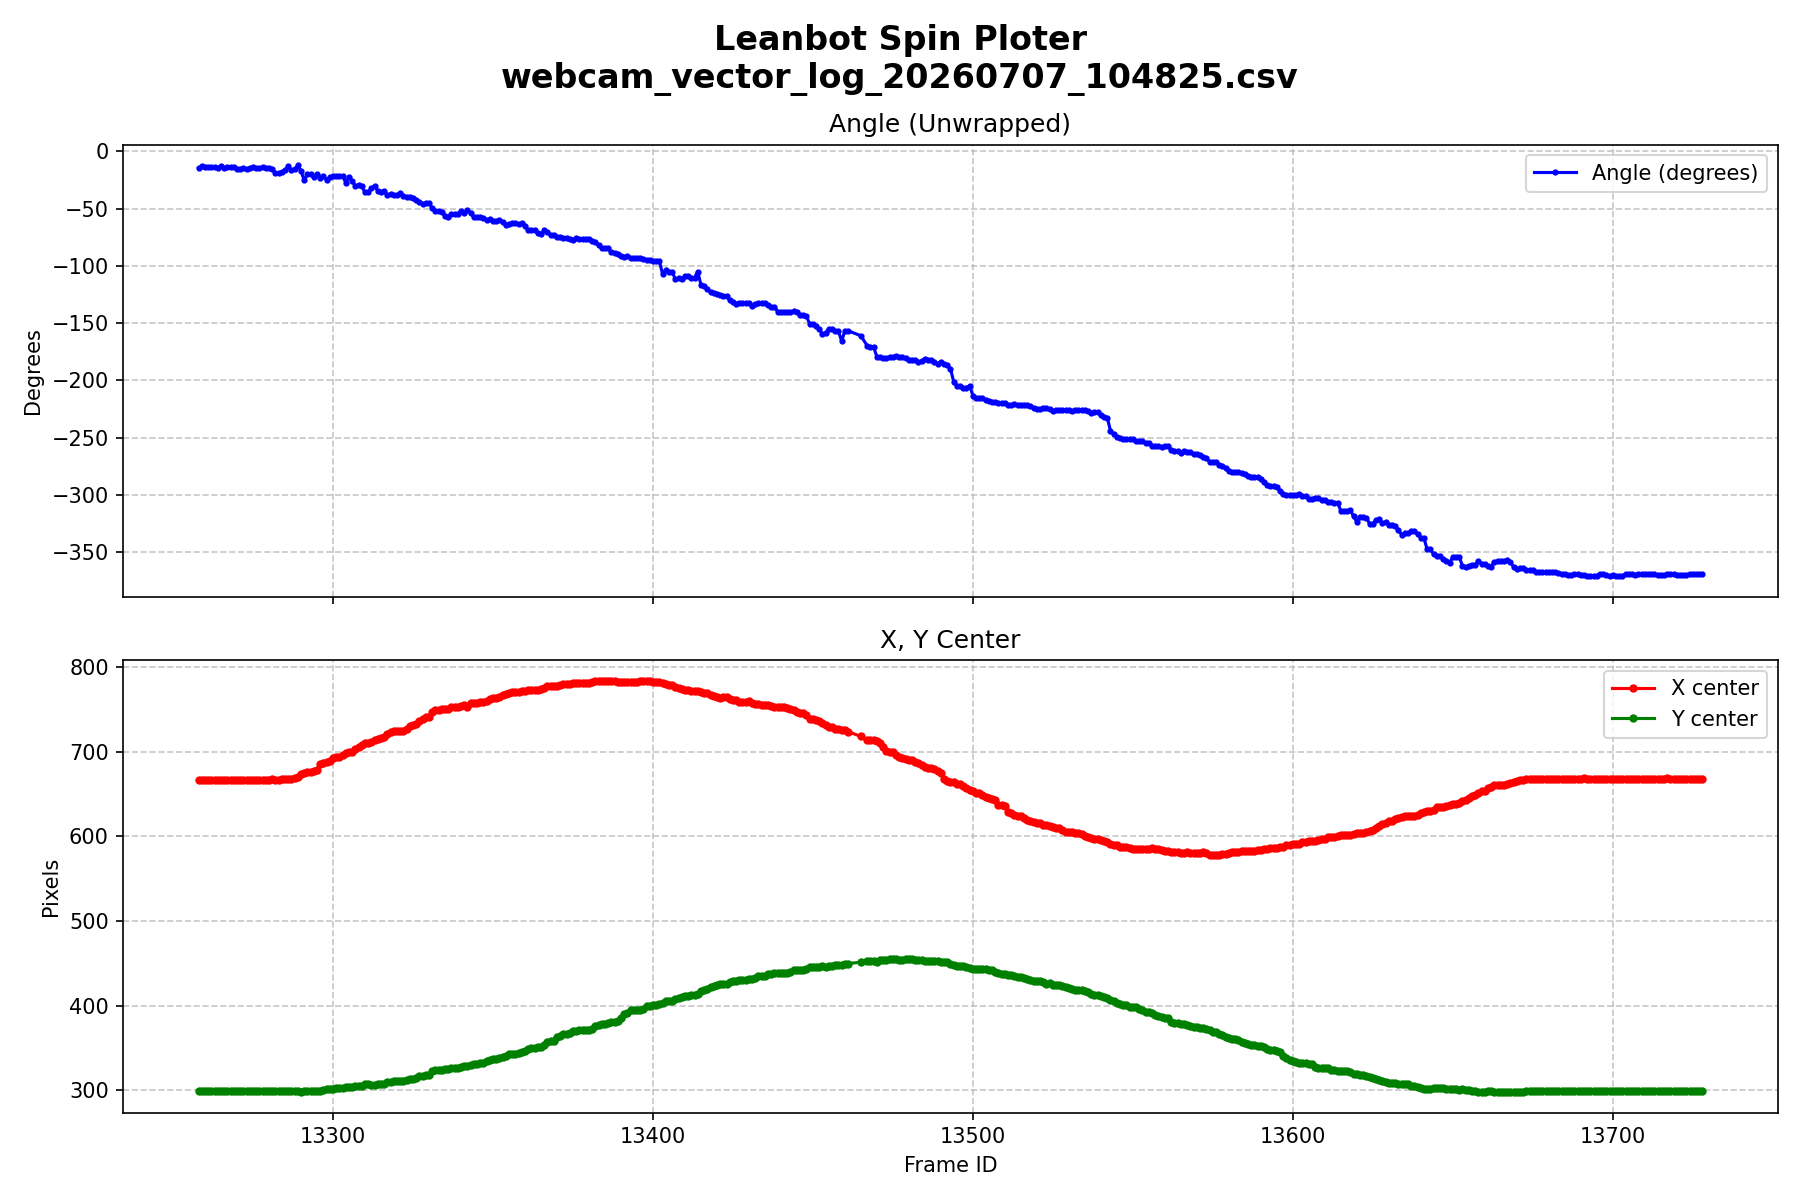

The data file committed next to this chart (first rows):
timestamp, frame_id, group_id, num_anchors, magnitude, x_center, y_center, width, height, angle
10:48:25.327, 13258, 1, 5, 7.98, 666.7, 299.4, 112.2, 75.4, -14.26
10:48:25.363, 13259, 1, 6, 8.49, 666.3, 299.3, 111.2, 75.6, -12.71
10:48:25.400, 13260, 1, 6, 8.50, 666.3, 299.3, 111.2, 75.7, -13.29
10:48:25.438, 13261, 1, 5, 7.84, 666.6, 299.3, 112.3, 75.9, -13.33
10:48:25.475, 13262, 1, 5, 7.84, 666.6, 299.3, 112.3, 75.9, -13.33
10:48:25.510, 13263, 1, 6, 8.41, 666.3, 299.3, 111.6, 75.8, -13.30
10:48:25.545, 13264, 1, 6, 8.60, 666.6, 299.4, 111.7, 75.8, -14.35
10:48:25.581, 13265, 1, 6, 8.70, 666.3, 299.3, 112.2, 75.5, -12.94
10:48:25.620, 13266, 1, 6, 8.60, 666.5, 299.3, 111.8, 75.8, -14.70
10:48:25.656, 13267, 1, 6, 8.47, 666.4, 299.3, 111.7, 76.0, -14.03
10:48:25.690, 13268, 1, 6, 8.47, 666.4, 299.3, 111.7, 76.0, -14.03
10:48:25.732, 13269, 1, 6, 8.72, 666.3, 299.3, 111.7, 75.8, -13.37
10:48:25.773, 13270, 1, 6, 8.75, 666.5, 299.4, 112.3, 75.5, -15.01
10:48:25.808, 13271, 1, 5, 7.92, 666.7, 299.3, 112.2, 76.0, -15.01
10:48:25.843, 13272, 1, 6, 8.64, 666.3, 299.3, 111.8, 75.5, -14.07
10:48:25.877, 13273, 1, 6, 8.51, 666.5, 299.3, 112.5, 75.7, -15.56
10:48:25.911, 13274, 1, 6, 8.66, 666.7, 299.3, 112.5, 75.5, -14.40
10:48:25.958, 13275, 1, 6, 8.76, 666.6, 299.3, 112.1, 74.8, -14.00
10:48:25.996, 13276, 1, 6, 8.70, 666.7, 299.4, 112.4, 75.2, -14.56
10:48:26.033, 13277, 1, 6, 8.70, 666.7, 299.4, 112.4, 75.2, -14.56
10:48:26.070, 13278, 1, 6, 8.67, 666.6, 299.2, 112.3, 75.0, -14.01
10:48:26.106, 13279, 1, 6, 8.47, 666.7, 299.3, 112.2, 75.8, -14.55
10:48:26.142, 13280, 1, 5, 8.11, 667.1, 299.2, 112.9, 75.1, -14.51
10:48:26.177, 13281, 1, 5, 8.26, 667.3, 299.4, 112.7, 75.5, -15.36
10:48:26.215, 13282, 1, 5, 7.94, 667.2, 299.4, 112.2, 76.3, -19.11
10:48:26.253, 13283, 1, 5, 7.94, 667.2, 299.4, 112.2, 76.3, -19.11
10:48:26.290, 13284, 1, 5, 8.00, 667.8, 299.3, 112.7, 76.6, -17.76
10:48:26.327, 13285, 1, 5, 8.11, 668.1, 299.4, 112.5, 76.0, -16.21
10:48:26.366, 13286, 1, 5, 8.06, 668.0, 299.1, 112.5, 75.4, -13.07
10:48:26.404, 13287, 1, 5, 7.83, 668.2, 299.5, 112.6, 75.6, -16.56
10:48:26.449, 13288, 1, 6, 8.79, 669.0, 299.3, 112.3, 75.3, -15.69
10:48:26.503, 13289, 1, 6, 8.23, 669.9, 299.1, 110.9, 73.6, -12.16
10:48:26.555, 13290, 1, 5, 7.38, 673.4, 298.5, 109.0, 73.7, -16.86
10:48:26.604, 13291, 1, 5, 7.85, 675.0, 299.6, 108.2, 74.9, -25.34
10:48:26.659, 13292, 1, 5, 8.14, 676.1, 299.5, 106.7, 72.9, -20.09
10:48:26.711, 13293, 1, 5, 8.14, 676.1, 299.5, 106.7, 72.9, -20.09
10:48:26.767, 13294, 1, 5, 9.19, 677.1, 299.7, 106.2, 73.6, -22.02
10:48:26.818, 13295, 1, 6, 10.16, 678.1, 299.4, 105.1, 72.7, -19.57
10:48:26.865, 13296, 1, 6, 11.90, 685.7, 299.8, 108.7, 72.3, -22.88
10:48:26.906, 13297, 1, 6, 12.70, 687.0, 300.0, 109.2, 73.1, -21.56
10:48:26.943, 13298, 1, 6, 12.27, 688.0, 301.1, 106.8, 74.2, -24.95
10:48:26.987, 13299, 1, 6, 11.68, 689.7, 301.1, 106.8, 72.8, -22.64
10:48:27.023, 13300, 1, 6, 11.99, 693.0, 301.7, 110.7, 73.1, -21.66
10:48:27.062, 13301, 1, 6, 12.52, 694.0, 302.4, 110.3, 73.4, -21.62
10:48:27.103, 13302, 1, 6, 12.52, 694.0, 302.4, 110.3, 73.4, -21.62
10:48:27.142, 13303, 1, 6, 12.26, 696.3, 303.0, 113.7, 74.5, -21.67
10:48:27.182, 13304, 1, 6, 12.29, 698.5, 304.2, 116.5, 77.3, -27.30
10:48:27.226, 13305, 1, 6, 12.01, 700.2, 303.5, 117.5, 75.9, -21.96
10:48:27.270, 13306, 1, 6, 13.00, 700.1, 304.2, 113.6, 76.5, -26.17
10:48:27.317, 13307, 1, 4, 9.89, 703.1, 304.7, 107.9, 77.0, -30.08
10:48:27.362, 13308, 1, 5, 11.27, 705.3, 304.9, 108.3, 77.1, -29.08
10:48:27.406, 13309, 1, 5, 13.13, 708.4, 305.5, 109.0, 77.1, -30.34
10:48:27.451, 13310, 1, 5, 14.02, 710.2, 307.1, 109.4, 79.6, -35.86
10:48:27.496, 13311, 1, 5, 14.02, 710.2, 307.1, 109.4, 79.6, -35.86
10:48:27.540, 13312, 1, 5, 13.80, 712.0, 306.7, 110.2, 80.1, -32.30
10:48:27.584, 13313, 1, 5, 13.42, 713.5, 306.5, 111.0, 80.2, -30.06
10:48:27.630, 13314, 1, 7, 14.75, 714.7, 306.9, 110.9, 80.9, -34.45
10:48:27.674, 13315, 1, 7, 15.08, 716.4, 306.9, 111.2, 80.4, -35.46
10:48:27.721, 13316, 1, 7, 14.49, 717.0, 307.5, 111.0, 81.2, -34.42
10:48:27.768, 13317, 1, 8, 16.47, 721.3, 309.3, 114.3, 84.2, -38.11
... 407 more rows
